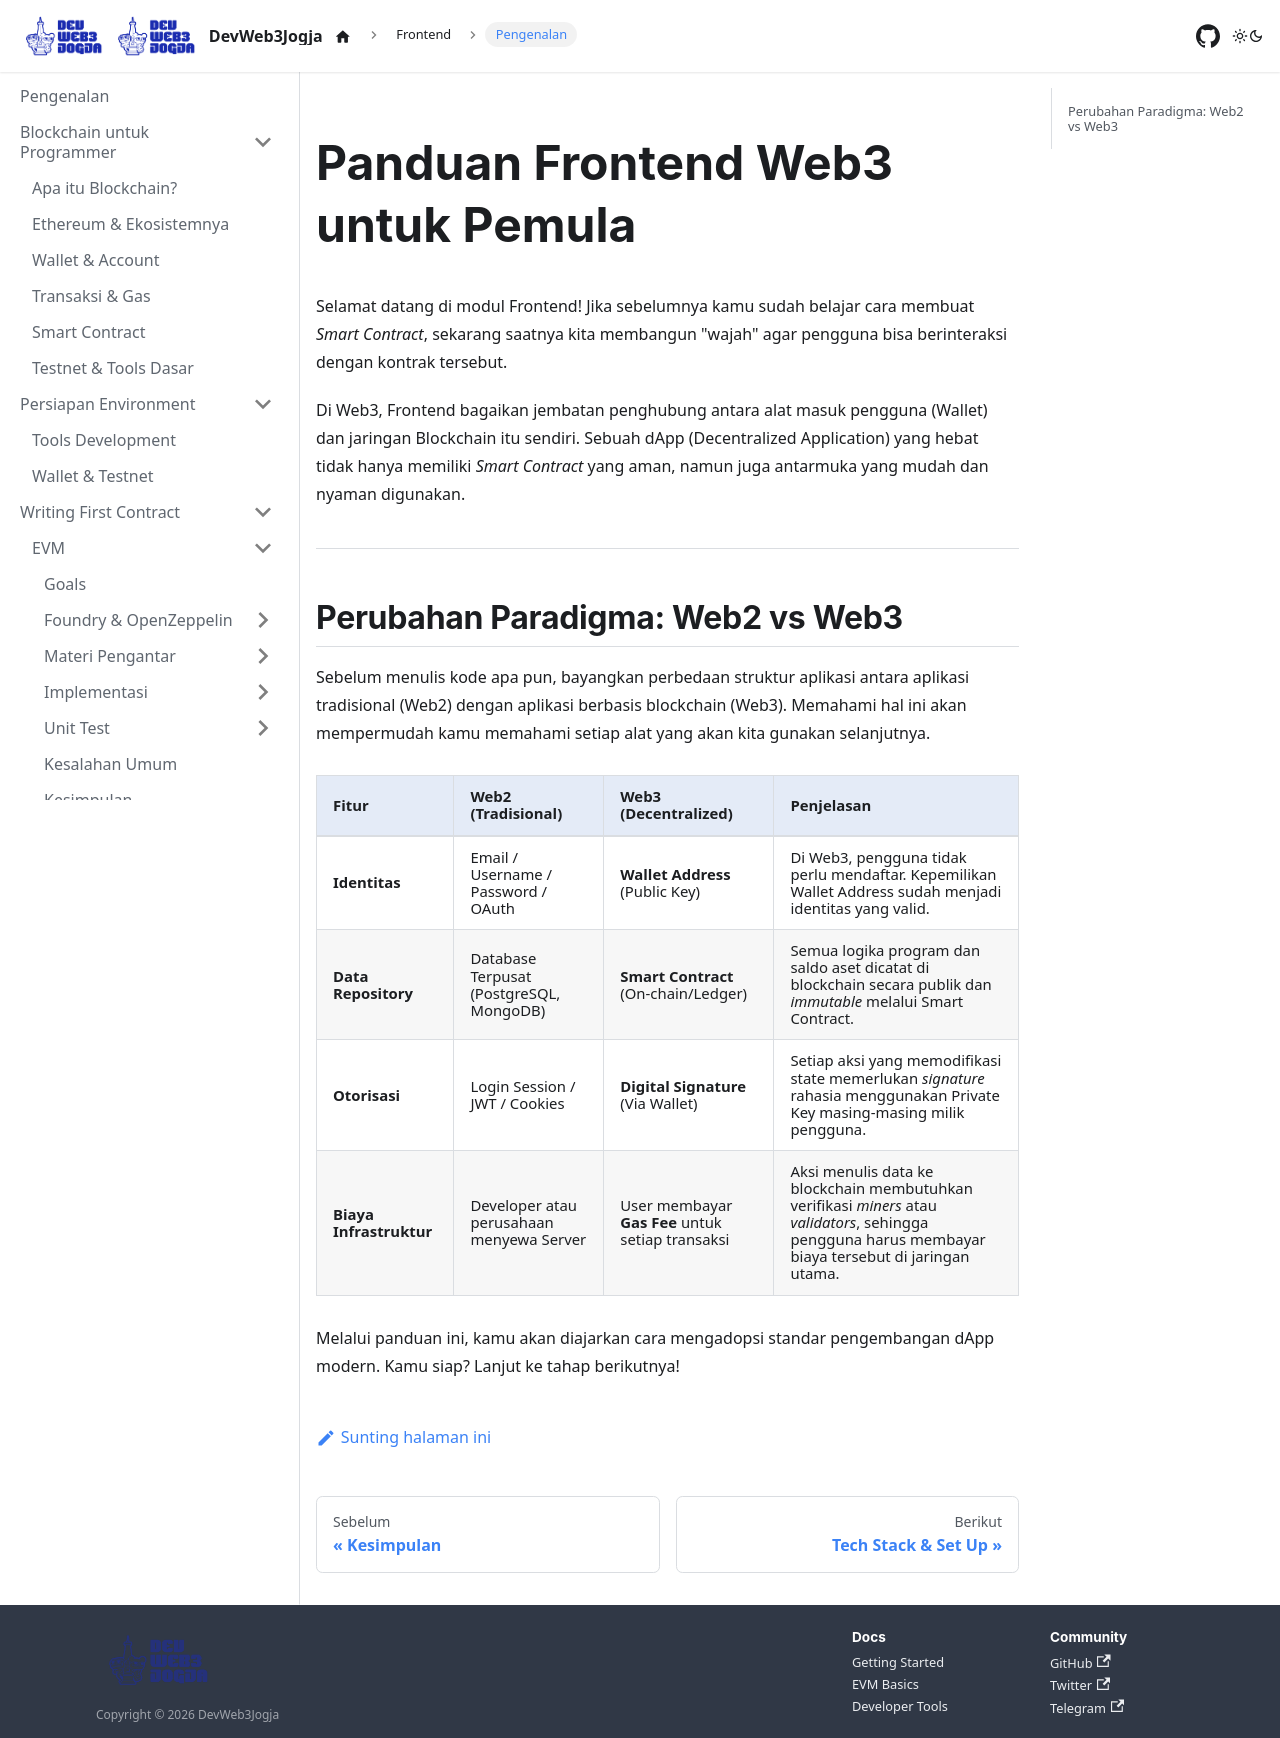

repository: DevWeb3Jogja/docs · page: frontend/pengenalan/index.html · generator: docusaurus

---
id: pengenalan
title: Pengenalan Frontend Web3
sidebar_label: Pengenalan
sidebar_position: 1
---

# Panduan Frontend Web3 untuk Pemula

Selamat datang di modul Frontend! Jika sebelumnya kamu sudah belajar cara membuat _Smart Contract_, sekarang saatnya kita membangun "wajah" agar pengguna bisa berinteraksi dengan kontrak tersebut.

Di Web3, Frontend bagaikan jembatan penghubung antara alat masuk pengguna (Wallet) dan jaringan Blockchain itu sendiri. Sebuah dApp (Decentralized Application) yang hebat tidak hanya memiliki _Smart Contract_ yang aman, namun juga antarmuka yang mudah dan nyaman digunakan.

---

## Perubahan Paradigma: Web2 vs Web3

Sebelum menulis kode apa pun, bayangkan perbedaan struktur aplikasi antara aplikasi tradisional (Web2) dengan aplikasi berbasis blockchain (Web3). Memahami hal ini akan mempermudah kamu memahami setiap alat yang akan kita gunakan selanjutnya.

| Fitur                   | Web2 (Tradisional)                       | Web3 (Decentralized)                             | Penjelasan                                                                                                                                            |
| :---------------------- | :--------------------------------------- | :----------------------------------------------- | :---------------------------------------------------------------------------------------------------------------------------------------------------- |
| **Identitas**           | Email / Username / Password / OAuth      | **Wallet Address** (Public Key)                  | Di Web3, pengguna tidak perlu mendaftar. Kepemilikan Wallet Address sudah menjadi identitas yang valid.                                               |
| **Data Repository**     | Database Terpusat (PostgreSQL, MongoDB)  | **Smart Contract** (On-chain/Ledger)             | Semua logika program dan saldo aset dicatat di blockchain secara publik dan _immutable_ melalui Smart Contract.                                       |
| **Otorisasi**           | Login Session / JWT / Cookies            | **Digital Signature** (Via Wallet)               | Setiap aksi yang memodifikasi state memerlukan _signature_ rahasia menggunakan Private Key masing-masing milik pengguna.                              |
| **Biaya Infrastruktur** | Developer atau perusahaan menyewa Server | User membayar **Gas Fee** untuk setiap transaksi | Aksi menulis data ke blockchain membutuhkan verifikasi _miners_ atau _validators_, sehingga pengguna harus membayar biaya tersebut di jaringan utama. |

Melalui panduan ini, kamu akan diajarkan cara mengadopsi standar pengembangan dApp modern. Kamu siap? Lanjut ke tahap berikutnya!
